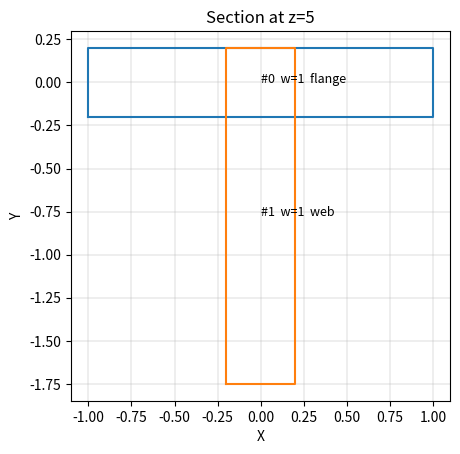
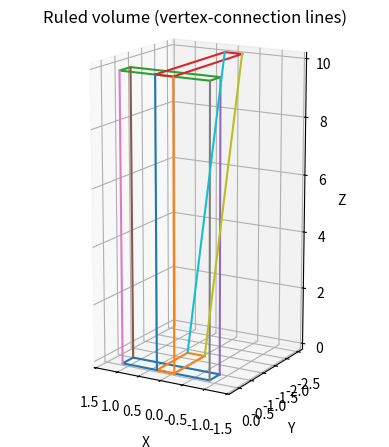

Here is the Python script that generated these plots, in order:
"""
Prototype: continuous section field + property digestor + 2D/3D visualization

Assumptions (explicit):
- Two endpoint sections exist at z0 and z1.
- Same number of polygons in start/end.
- For each polygon: same number of vertices in start/end.
- Vertex ordering is already consistent (your matching is given/assumed).
- Polygons are simple enough for shoelace formulas (no self-intersections).

Dependencies: matplotlib (standard in most Python setups).
"""

from __future__ import annotations

from dataclasses import dataclass
from typing import Tuple, Dict, Optional, List
import math
import random
import warnings

import numpy as np
def export_opensees_discretized_sections(field: ContinuousSectionField, z_coords: list, E_val: float, filename: str = "opensees_sections.tcl"):
    """
    Exports a series of elastic sections to a .tcl file for OpenSees.
    This is useful for models where the user wants to discretize the tapered 
    beam into multiple segments with constant properties.
    """
    with open(filename, "w") as f:
        f.write("# --------------------------------------------------\n")
        f.write("# Sections generated by CSF (Continuous Section Field)\n")
        f.write(f"# Total sections: {len(z_coords)}\n")
        f.write("# --------------------------------------------------\n\n")
        
        for i, z in enumerate(z_coords):
            sec = field.section(z)
            # Perform full geometric analysis of the section at height z
            data = section_full_analysis(sec)
            
            # OpenSees syntax: section Elastic tag E A Iz Iy G J
            # G is estimated as E / (2 * (1 + nu)) -> approx E * 0.38
            G_val = E_val * 0.38
            
            line = (f"section Elastic {i+1} {E_val:.4e} {data['A']:.6f} "
                    f"{data['Ix']:.6f} {data['Iy']:.6f} {G_val:.4e} {data['K_torsion']:.6f}\n")
            f.write(line)
            
    print(f"Successfully exported {len(z_coords)} sections to {filename}")

def export_to_opensees_tcl(field, K_12x12, filename="csf_model.tcl"):
    """
      Generates an OpenSees-ready .tcl file that defines the nodes and the stiffness-matrix element computed by CSF.
    """
    z0 = field.z0
    z1 = field.z1
    
    with open(filename, "w") as f:
        f.write("# --------------------------------------------------\n")
        f.write("# Modello generato automaticamente da CSF (Continuous Section Field)\n")
        f.write("# --------------------------------------------------\n\n")
        
        # 1. Definition of the Nodes (Base and Top)
        # Syntax: node nodeTag x y z
        f.write(f"node 1 0.0 0.0 {z0}\n")
        f.write(f"node 2 0.0 0.0 {z1}\n\n")
        
        # 2. Definition of the stiffness matrix K in TCL list format
        f.write("set K {\n")
        for row in K_12x12:
            row_str = " ".join(f"{val:.8e}" for val in row)
            f.write(f"    {row_str}\n")
        f.write("}\n\n")
        
        # 3. Definition of the geometric transformation (required in OpenSees)
        f.write("geomTransf Linear 1 0 1 0\n\n")
        
        # 4. Definition of the MatrixBeamColumn element
        # Syntax: element matrixBeamColumn eleTag iNode jNode transfTag Klist
        f.write("element matrixBeamColumn 1 1 2 1 $K\n\n")
        
        f.write("puts \"CSF model successfully loaded: 2 nodes, 1 element (12×12 stiffness matrix)\"\n")

    print(f"File TCL generato con successo: {filename}")

def assemble_element_stiffness_matrix(field: ContinuousSectionField, E_ref: float = 1.0) -> np.ndarray:
    """
    Assembles the 12x12 global stiffness matrix by integrating EA, EIx, and EIy 
    along the Z-axis using Euler-Bernoulli beam theory and Gaussian quadrature.
    """
    L = abs(field.z1 - field.z0)
    
    # 5-point Gaussian quadrature for high precision on cubic variations
    gauss_points = [
        (-0.9061798459, 0.2369268851),
        (-0.5384693101, 0.4786286705),
        ( 0.0,           0.5688888889),
        ( 0.5384693101, 0.4786286705),
        ( 0.9061798459, 0.2369268851)
    ]

    K = np.zeros((12, 12))

    for xi, weight in gauss_points:
        # Map Gauss point from [-1, 1] to physical [z0, z1]
        z_phys = ((field.z1 - field.z0) * xi + (field.z1 + field.z0)) / 2.0
        detJ = L / 2.0
        
        # Get local sectional properties (EA, EIx, EIy)
        K_sec = section_stiffness_matrix(field.section(z_phys), E_ref=E_ref)
        EA  = K_sec[0, 0]
        EIx = K_sec[1, 1]
        EIy = K_sec[2, 2]
        
        # Integration weight
        W = weight * detJ

        # --- 1. AXIAL STIFFNESS (Degrees of Freedom: 1, 7) ---
        axial = (EA / L**2) * W 
        K[0, 0] += axial; K[6, 6] += axial
        K[0, 6] -= axial; K[6, 0] -= axial

        # --- 2. BENDING Y-Z PLANE (About X-axis: DoF 2, 6, 8, 12) ---
        # Matrix terms for non-prismatic beam (variable EIx)
        K[1, 1] += (12 * EIx / L**3) * W;  K[1, 5] += (6 * EIx / L**2) * W
        K[5, 1] += (6 * EIx / L**2) * W;   K[5, 5] += (4 * EIx / L) * W
        
        K[7, 7] += (12 * EIx / L**3) * W;  K[7, 11] -= (6 * EIx / L**2) * W
        K[11, 7] -= (6 * EIx / L**2) * W;  K[11, 11] += (4 * EIx / L) * W
        
        K[1, 7] -= (12 * EIx / L**3) * W;  K[1, 11] += (6 * EIx / L**2) * W
        K[5, 7] -= (6 * EIx / L**2) * W;   K[5, 11] += (2 * EIx / L) * W
        
        # Symmetric counterparts
        K[7, 1] = K[1, 7]; K[11, 1] = K[1, 11]; K[7, 5] = K[5, 7]; K[11, 5] = K[5, 11]

        # --- 3. BENDING X-Z PLANE (About Y-axis: DoF 3, 5, 9, 11) ---
        K[2, 2] += (12 * EIy / L**3) * W;  K[2, 4] -= (6 * EIy / L**2) * W
        K[4, 2] -= (6 * EIy / L**2) * W;   K[4, 4] += (4 * EIy / L) * W
        
        K[8, 8] += (12 * EIy / L**3) * W;  K[8, 10] += (6 * EIy / L**2) * W
        K[10, 8] += (6 * EIy / L**2) * W;  K[10, 10] += (4 * EIy / L) * W
        
        K[2, 8] -= (12 * EIy / L**3) * W;  K[2, 10] -= (6 * EIy / L**2) * W
        K[4, 8] += (6 * EIy / L**2) * W;   K[4, 10] += (2 * EIy / L) * W
        
        # Symmetric counterparts
        K[8, 2] = K[2, 8]; K[10, 2] = K[2, 10]; K[8, 4] = K[4, 8]; K[10, 4] = K[4, 10]

    return K

def polygon_inertia_about_origin(poly: Polygon) -> Tuple[float, float, float]:
    """
    Second moments about the origin (0,0) using standard polygon formulas.
    Returns (Ix, Iy, Ixy) about origin, INCLUDING poly.weight.

    Notes:
    - Works for simple polygons (non self-intersecting).
    - Sign/orientation is handled by using signed cross; we then multiply by weight.
    - For holes, you can use negative weight or a separate convention.
    """
    verts = poly.vertices
    n = len(verts)

    Ix = 0.0
    Iy = 0.0
    Ixy = 0.0

    for i in range(n):
        x0, y0 = verts[i].x, verts[i].y
        x1, y1 = verts[(i + 1) % n].x, verts[(i + 1) % n].y
        cross = x0 * y1 - x1 * y0

        Ix += (y0 * y0 + y0 * y1 + y1 * y1) * cross
        Iy += (x0 * x0 + x0 * x1 + x1 * x1) * cross
        Ixy += (x0 * y1 + 2.0 * x0 * y0 + 2.0 * x1 * y1 + x1 * y0) * cross

    Ix *= (1.0 / 12.0)
    Iy *= (1.0 / 12.0)
    Ixy *= (1.0 / 24.0)

    # Apply weight; keep sign conventions consistent by using magnitude of orientation implicitly
    # For typical usage, we want weighted contributions. We take absolute values of Ix/Iy if polygon orientation flips.
    # Using signed formulas + abs for Ix/Iy tends to be robust for mixed orientations in prototypes.
    return (poly.weight * abs(Ix), poly.weight * abs(Iy), poly.weight * Ixy)

def integrate_volume(field: ContinuousSectionField, n: int = 200) -> float:
    """
    Computes the total volume of a 3D ruled solid by numerically integrating 
    cross-sectional areas along the longitudinal axis (Z).

    TECHNICAL SUMMARY:
    This function acts as a volumetric integrator for a domain defined by a 
    Continuous Section Field. It calculates the definite integral of the 
    area function A(z) over the interval [z0, z1]. The solid is treated as a 
    Generalized Ruled Surface where every longitudinal generator is a straight line 
    connecting corresponding vertices of the boundary polygons.

    MATHEMATICAL FORMULATION:
    1. Domain Discretization:
       The integration interval Δz = (z1 - z0) is partitioned into 'n' 
       sub-intervals of equal length:
       dz = Δz / n_steps

    2. Sectional Area Function:
       At any coordinate z, the cross-sectional area A(z) is computed from the 
       polygonal vertices obtained via linear interpolation (LERP) between 
       the two terminal states.

    3. Numerical Integration (Trapezoidal Rule):
       The total volume V is approximated by the second-order composite 
       trapezoidal rule:
       V ≈ Σ [ (A(z_i) + A(z_{i+1})) / 2 ] * dz
       This method is exact for solids with a linear or constant area variation 
       and provides high-order convergence for generalized ruled volumes.

    GEOMETRIC ASSUMPTIONS:
    - Linear Mapping: The connectivity between section0 and section1 is 
      strictly linear, forming a ruled manifold.
    - Homogenized Domain: The function accounts for internal voids or 
      overlapping regions through the algebraic sum of weighted polygonal areas.

    RETURNS:
       - Total Volume [L³] representing the 3D space enclosed by the 
         interpolated polygonal boundaries.
    """
    z0 = field.z0
    z1 = field.z1

    dz = (z1 - z0) / n
    V = 0.0

    for i in range(n + 1):
        z = z0 + i * dz
        section = field.section(z)
        A = section_properties(section)["A"]

        # Trapezoidal rule
        if i == 0 or i == n:
            V += 0.5 * A
        else:
            V += A

    return V * dz

def section_full_analysis(section: Section):
    """
    Performs a comprehensive structural and geometric analysis of a cross-section.
    
    This function integrates primary geometric data with advanced derived properties, 
    including principal inertial axes, elastic section moduli for bending stress 
    estimation, and a refined torsional constant based on Saint-Venant's semi-empirical 
    approximation for shape-agnostic rigidity.
    """
    
    # -------------------------------------------------------------------------
    # 1. PRIMARY GEOMETRIC COMPUTATION
    # -------------------------------------------------------------------------
    # Calculate fundamental properties: Net Area (A), Centroid coordinates (Cx, Cy),
    # Global Moments of Inertia (Ix, Iy, Ixy), and the Polar Moment (J).
    # This step accounts for weighted polygons (e.g., negative weights for holes).
    props = section_properties(section)
    
    # -------------------------------------------------------------------------
    # 2. PRINCIPAL AXIS ANALYSIS
    # -------------------------------------------------------------------------
    # Compute principal moments of inertia (I1, I2) and the rotation angle (theta).
    # This identifies the orientation where the product of inertia is zero, 
    # crucial for analyzing unsymmetrical bending.
    derived = section_derived_properties(props)
    
    # -------------------------------------------------------------------------
    # 3. ELASTIC SECTION MODULI (W) - BENDING CAPACITY
    # -------------------------------------------------------------------------
    # To determine the maximum bending stress (sigma = M/W), we must find the 
    # distance to the "extreme fibers" (the points furthest from the centroid).
    
    # Extract all vertex coordinates from every polygon in the section
    all_x = [v.x for poly in section.polygons for v in poly.vertices]
    all_y = [v.y for poly in section.polygons for v in poly.vertices]
    
    # Compute the maximum perpendicular distance from the centroidal axes:
    # y_dist_max is used for bending about the X-axis (Top/Bottom fiber)
    y_dist_max = max(max(all_y) - props['Cy'], props['Cy'] - min(all_y))
    # x_dist_max is used for bending about the Y-axis (Left/Right fiber)
    x_dist_max = max(max(all_x) - props['Cx'], props['Cx'] - min(all_x))
    
    # Calculate Elastic Moduli: W = I / c_max.
    # A tolerance check (1e-12) prevents division by zero in degenerate geometries.
    props['Wx'] = props['Ix'] / y_dist_max if y_dist_max > 1e-12 else 0.0
    props['Wy'] = props['Iy'] / x_dist_max if x_dist_max > 1e-12 else 0.0
    
    # -------------------------------------------------------------------------
    # 4. TORSIONAL RIGIDITY (K) - SAINT-VENANT APPROXIMATION
    # -------------------------------------------------------------------------
    # For non-circular sections, the Polar Moment (J) significantly overestimates 
    # torsional stiffness because it fails to account for "warping" (axial 
    # deformation of the cross-section).
    
    A = props['A']
    J = props['J']
    
    if J > 1e-12 and A > 0:
        # We apply the general Saint-Venant approximation: K ≈ A^4 / (40 * J).
        # This formula provides a reliable estimation for compact, solid-like 
        # sections, drastically reducing the error compared to using J alone.
        K_approx = (A**4) / (40.0 * J)
        
        # Physical Constraint: According to the theory of elasticity, the torsional 
        # constant (K) of a non-circular section is always less than or equal to 
        # its polar moment of inertia (J).
        props['K_torsion'] = min(K_approx, J)
    else:
        # Handle cases with zero area or inertia
        props['K_torsion'] = 0.0
    
    # -------------------------------------------------------------------------
    # 5. DATA CONSOLIDATION
    # -------------------------------------------------------------------------
    # Merge the primary properties with the derived principal axis data into 
    # a single comprehensive dictionary for downstream structural solvers.
    return {**props, **derived}

def polygon_statical_moment(poly: Polygon, y_axis: float) -> float:
    """
    Computes the First Moment of Area (Statical Moment), Q, of a SINGLE polygon 
    relative to a specific horizontal axis (y_axis).
    
    TECHNICAL NOTES:
    - Formula: Q = Area * (y_centroid - y_axis)
    - Sign Convention: Positive if the polygon centroid is above the reference axis.
    - Homogenization: Uses weighted area to account for holes or material density.
    """
    area_i, (cx_i, cy_i) = polygon_area_centroid(poly)
    # Distance from the polygon centroid to the reference axis
    d_y = cy_i - y_axis
    return area_i * d_y

def section_statical_moment_partial(section: Section, y_cut: float, reference_axis: float = None) -> float:
    """
    Computes the partial Statical Moment (Q) for the portion of the section 
    located ABOVE the vertical coordinate y_cut using geometric clipping.
    """
    props = section_properties(section)
    y_na = reference_axis if reference_axis is not None else props['Cy']
    
    q_total = 0.0
    
    for poly in section.polygons:
        verts = poly.vertices
        n = len(verts)
        new_verts = []
        
        # --- ALGORITMO DI CLIPPING (Sutherland-Hodgman semplificato per y_cut) ---
        for i in range(n):
            p1 = verts[i]
            p2 = verts[(i + 1) % n]
            
            # Case 1: Both points are above the cut
            if p1.y >= y_cut and p2.y >= y_cut:
                new_verts.append(p2)
            
            # Case 2: p1 is above and p2 is below → add the intersection point
            elif p1.y >= y_cut and p2.y < y_cut:
                t = (y_cut - p1.y) / (p2.y - p1.y)
                x_int = p1.x + t * (p2.x - p1.x)
                new_verts.append(Pt(x_int, y_cut))
            
            # Case 3: p1 is below and p2 is above → add the intersection point and p
            elif p1.y < y_cut and p2.y >= y_cut:
                t = (y_cut - p1.y) / (p2.y - p1.y)
                x_int = p1.x + t * (p2.x - p1.x)
                new_verts.append(Pt(x_int, y_cut))
                new_verts.append(p2)
                
            # Case 4: Both points are below → add nothing
        
        # if a new polygon has been created (the upper portion)
        if len(new_verts) >= 3:
            clipped_poly = Polygon(vertices=tuple(new_verts), weight=poly.weight)
            # CCompute the area and centroid of the cut portion
            area_part, (_, cy_part) = polygon_area_centroid(clipped_poly)
            # Q = Area_part × (centroid_y_part − neutral_axis_y)
            q_total += area_part * (cy_part - y_na)
            
    return q_total


def section_derived_properties(props: Dict[str, float]) -> Dict[str, float]:
    """
    Computes derived structural properties including principal moments of inertia,
    principal axis rotation, and radius of gyration.
    """
    Ix = props['Ix']
    Iy = props['Iy']
    Ixy = props['Ixy']

    # Calculate Mohr's Circle parameters
    avg = (Ix + Iy) / 2
    diff = (Ix - Iy) / 2
    # R is the radius of Mohr's Circle: R = sqrt(((Ix - Iy)/2)^2 + Ixy^2)
    R = math.sqrt(diff**2 + Ixy**2)

    # --- NUMERICAL STABILITY & ISOTROPY CHECK ---
    # For perfectly symmetric sections (like circles or squares), Ix = Iy and Ixy = 0.
    # This creates a mathematical singularity where the principal angle is indeterminate
    # (Mohr's Circle collapses to a single point). 
    # To prevent numerical noise (1e-16) from producing erratic rotation angles,
    # we detect if the radius R is negligible compared to the magnitude of inertia.
    # If isotropic, the principal angle is set to 0.0 by engineering convention.
    if R < abs(avg) * 1e-14: 
        theta = 0.0
    else:
        # Standard calculation for the angle of the principal X-axis
        theta = 0.5 * math.atan2(-2 * Ixy, Ix - Iy)
    # --------------------------------------------

    return {
        'I1': avg + R,  # Major principal moment of inertia
        'I2': avg - R,  # Minor principal moment of inertia
        'theta_rad': theta,
        'theta_deg': math.degrees(theta),
        'rx': math.sqrt(Ix / props['A']) if props['A'] > 0 else 0,
        'ry': math.sqrt(Iy / props['A']) if props['A'] > 0 else 0,
    }

def _get_triangle_gauss_points(v0: Pt, v1: Pt, v2: Pt):
    """
    Computes Gaussian sampling points and weights for a triangular domain.

    TECHNICAL SUMMARY:
    This function implements a 3-point Gaussian Quadrature rule for 2D numerical 
    integration over a triangle defined by vertices v0, v1, and v2. It is the 
    computational engine used to determine mass and stiffness properties 
    (Area, Inertia, Elasticity) of complex polygonal sections.

    MATHEMATICAL FORMULATION:
    1. Local Area Calculation: 
       The function calculates the triangle's area using the Shoelace formula 
       (cross-product method): 
       Area = 0.5 * |x0(y1 - y2) + x1(y2 - y0) + x2(y0 - y1)|

    2. Barycentric Coordinate Mapping:
       It utilizes optimal internal sampling points (r, s, t) where t = 1 - r - s.
       The coordinates [(1/6, 1/6), (2/3, 1/6), (1/6, 2/3)] are chosen for 
       Quadratic Precision, meaning they integrate any quadratic polynomial 
       (like y^2 or x*y used in Inertia calculations) exactly.

    3. Transformation to Cartesian Space:
       The local coordinates are mapped to the global (x, y) system using:
       P = r*V0 + s*V1 + t*V2

    4. Weight Assignment:
       Each point is assigned a weight equal to (1/3 * Area), ensuring that 
       the sum of weights equals the total triangular area.

    RETURNS:
       A list of tuples (x, y, weight) representing the discrete integration points.
    """
    # Barycentric coordinates (r, s, t) with t = 1 - r - s
    # Optimal interior points for quadratic accuracy
    coords = [(1/6, 1/6), (2/3, 1/6), (1/6, 2/3)]
    w_gauss = 1/3 
    
    # Triangle area (local Shoelace formula)
    area = 0.5 * abs(v0.x*(v1.y - v2.y) + v1.x*(v2.y - v0.y) + v2.x*(v0.y - v1.y))
    
    points = []
    for r, s in coords:
        t = 1 - r - s
        x = r*v0.x + s*v1.x + t*v2.x
        y = r*v0.y + s*v1.y + t*v2.y
        points.append((x, y, w_gauss * area))
    return points

def section_stiffness_matrix(section: Section, E_ref: float = 1.0) -> np.ndarray:
    """

 Assembles the 3x3 constitutive stiffness matrix relating generalized 
    strains to internal forces (N, Mx, My).

    TECHNICAL SUMMARY:
    This function performs a numerical integration over the composite 
    polygonal domain to compute the sectional stiffness properties relative 
    to the global origin (0,0). It accounts for multi-material homogenization 
    via the polygon weighting system.

    STIFFNESS MATRIX FORMULATION:
    The resulting matrix K maps the axial strain (epsilon) and curvatures 
    (kappa_x, kappa_y) to the Resultant Normal Force (N) and Bending Moments (Mx, My):
    
        [ N  ]   [ EA    ESx   -ESy  ] [ epsilon ]
        [ Mx ] = [ ESx   EIxx  -EIxy ] [ kappa_x ]
        [ My ]   [ -ESy -EIxy   EIyy ] [ kappa_y ]

    COMPUTATIONAL STRATEGY:
    1. Fan Triangulation: 
       Each polygon is decomposed into triangles using a "fan" approach, 
       with the first vertex (v0) acting as the common pivot.
       
    2. Numerical Integration (Gauss Quadrature):
       For each triangular sub-domain, the function calls the Gaussian 
       integrator to retrieve optimal sampling points.
       
    3. Contribution Mapping:
       At each Gauss point (x, y) with differential area dA:
       - Axial Stiffness (EA): Σ E * dA
       - First Moments (ESx, ESy): Σ E * y * dA and Σ E * x * dA
       - Second Moments (EIxx, EIyy, EIxy): Σ E * y^2 * dA, Σ E * x^2 * dA, 
         and Σ E * x * y * dA.

    4. Homogenization:
       The 'poly.weight' parameter scales the reference Young's Modulus (E_ref), 
       allowing for the modeling of hollow sections (negative weights) or 
       composite structures with varying material stiffness.

    5. Symmetrization:
       Enforces the Maxwell-Betti reciprocal theorem by ensuring K[i,j] = K[j,i].

    RETURNS:
       A 3x3 NumPy array representing the cross-sectional stiffness tensor.   

    """
    # Initialize the matrix terms:
    # [ EA   ESx  -ESy ]
    # [ ESx  EIxx -EIxy ]
    # [ -ESy -EIxy EIyy ]
    K = np.zeros((3, 3))

    for poly in section.polygons:
        val_E = poly.weight * E_ref # Polygon weight * Elastic modulus
        verts = poly.vertices
        
        # Fan triangulation (v0 is the pivot)
        v0 = verts[0]
        for i in range(1, len(verts) - 1):
            v1, v2 = verts[i], verts[i+1]
            gauss_pts = _get_triangle_gauss_points(v0, v1, v2)
            
            for x, y, dA in gauss_pts:
                contribution = val_E * dA
                
                K[0, 0] += contribution              # EA
                K[0, 1] += contribution * y          # ESx
                K[0, 2] += contribution * (-x)       # -ESy
                
                K[1, 1] += contribution * y**2       # EIxx
                K[1, 2] += contribution * (-x * y)   # -EIxy
                
                K[2, 2] += contribution * x**2       # EIyy

    # Symmetrization
    K[1, 0] = K[0, 1]
    K[2, 0] = K[0, 2]
    K[2, 1] = K[1, 2]
    
    return K


def _segments_intersect(p1, p2, p3, p4) -> bool:
    '''
    Determines if two finite line segments (p1-p2 and p3-p4) intersect in a 2D plane.

    TECHNICAL SUMMARY:
    This function implements a robust geometric intersection test based on the 
    'Orientation Test' (cross-product method). It is primarily used to detect 
    self-intersections in homogenized polygons, ensuring the topological integrity 
    of the cross-sectional boundaries.

    MATHEMATICAL FORMULATION:
    1. Orientation Primitive:
       The inner 'orient' function computes the signed area of the triangle formed 
       by points (a, b, c). 
       - If Result > 0: The sequence (a, b, c) is Counter-Clockwise (CCW).
       - If Result < 0: The sequence is Clockwise (CW).
       - If Result = 0: The points are Collinear.

    2. Relative Orientation Logic:
       For two segments to intersect, the endpoints of each segment must lie on 
       opposite sides of the line defined by the other segment.
       - o1, o2 check points p3 and p4 relative to line p1-p2.
       - o3, o4 check points p1 and p2 relative to line p3-p4.

    3. Intersection Criterion:
       The condition (o1 * o2 < 0) and (o3 * o4 < 0) identifies a 'Proper Intersection'.
       This occurs when the endpoints strictly straddle the opposing lines, 
       excluding collinear overlaps or shared endpoints to maintain computational 
       stability during polygon validation.

    APPLICABILITY IN RULED SURFACE MODELING:
    By preventing self-intersecting polygons, this function ensures that the 
    Shoelace formula and Gaussian integration yield physically consistent results 
    for the area and inertia of the tower sections.

    RETURNS:
       - True: If segments p1-p2 and p3-p4 intersect.
       - False: Otherwise.

    '''

    def orient(a, b, c):
        return (b.x - a.x) * (c.y - a.y) - (b.y - a.y) * (c.x - a.x)

    o1 = orient(p1, p2, p3)
    o2 = orient(p1, p2, p4)
    o3 = orient(p3, p4, p1)
    o4 = orient(p3, p4, p2)

    return (o1 * o2 < 0) and (o3 * o4 < 0)


def polygon_has_self_intersections(poly: Polygon) -> bool:
    verts = poly.vertices
    n = len(verts)

    for i in range(n):
        a1 = verts[i]
        a2 = verts[(i + 1) % n]

        for j in range(i + 2, n):
            # skip adjacent edges and the closing edge
            if j == i or (j + 1) % n == i:
                continue

            b1 = verts[j]
            b2 = verts[(j + 1) % n]

            if _segments_intersect(a1, a2, b1, b2):
                return True

    return False



# -------------------------
# Geometry primitives
# -------------------------

@dataclass(frozen=True)
class Pt:
    x: float
    y: float

    def lerp(self, other: "Pt", t: float) -> "Pt":
        return Pt(
            (1.0 - t) * self.x + t * other.x,
            (1.0 - t) * self.y + t * other.y
        )


@dataclass(frozen=True)
class Polygon:
    vertices: Tuple[Pt, ...]
    weight: float = 1.0   # homogenization coefficient, can be negative
    name: str = ""        # optional label / id

    def __post_init__(self) -> None:
        if len(self.vertices) < 3:
            raise ValueError("Polygon must have at least 3 vertices.")


@dataclass(frozen=True)
class Section:
    polygons: Tuple[Polygon, ...]
    z: float
def poly_from_string(s: str, weight: float = 1.0, name: str = "") -> Polygon:
    """
    Utility: build a Polygon from a string like:
      "-0.5,-0.5  0.5,-0.5  0.5,0.5  -0.5,0.5"
    """
    pts = []
    for token in s.split():
        x_str, y_str = token.split(",")
        pts.append(Pt(float(x_str), float(y_str)))
    return Polygon(vertices=tuple(pts), weight=weight, name=name)

# -------------------------
# Core: Continuous section field (geometry-only)
# -------------------------

class ContinuousSectionField:
    """
    Geometry-only object:
    - stores two endpoint sections (at z0 and z1)
    - returns intermediate Section at any z via linear interpolation of corresponding vertices
    """


    def __init__(self, section0: Section, section1: Section):
            
            if len(section0.polygons) != len(section1.polygons):
                raise ValueError(
                    f"Mismatch: section0 has {len(section0.polygons)} polygons, "
                    f"but section1 has {len(section1.polygons)} polygons."
            )

            if section0.z == section1.z:
                raise ValueError("Sections must be at different z coordinates.")

            self.s0 = section0
            self.s1 = section1

            # single source of truth
            self.z0 = section0.z
            self.z1 = section1.z

            self._validate_inputs()

    def _validate_inputs(self) -> None:
        if len(self.s0.polygons) != len(self.s1.polygons):
            raise ValueError("Start/end sections must have the same number of polygons.")

        for i, (p0, p1) in enumerate(zip(self.s0.polygons, self.s1.polygons)):
            if len(p0.vertices) != len(p1.vertices):
                raise ValueError(
                    f"Polygon index {i} has different vertex counts: "
                    f"{len(p0.vertices)} vs {len(p1.vertices)}"
                )

    def _to_t(self, z: float) -> float:
        z = float(z)
        if not (min(self.z0, self.z1) <= z <= max(self.z0, self.z1)):
            raise ValueError(f"z={z} is outside [{self.z0}, {self.z1}].")
        return (z - self.z0) / (self.z1 - self.z0)

    def section(self, z: float) -> Section:
        t = self._to_t(z)

        polys: List[Polygon] = []
        for p0, p1 in zip(self.s0.polygons, self.s1.polygons):
            verts = tuple(v0.lerp(v1, t) for v0, v1 in zip(p0.vertices, p1.vertices))
            # keep weight/name from p0 by default (can be changed to another policy)
            #polys.append(Polygon(vertices=verts, weight=p0.weight, name=p0.name))

            poly = Polygon(vertices=verts, weight=p0.weight, name=p0.name)

            if polygon_has_self_intersections(poly):
                warnings.warn(
                    f"Self-intersection detected in polygon '{poly.name}' at z={z:.3f}",
                    RuntimeWarning
                )

            polys.append(poly)

        return Section(polygons=tuple(polys), z=float(z))


# -------------------------
# Digestor: Section properties (2D polygon-based)
# -------------------------

def _polygon_signed_area_and_centroid(poly: Polygon) -> Tuple[float, Tuple[float, float]]:
    """
    Shoelace. Returns signed area (can be negative depending on orientation) and centroid.
    """
    verts = poly.vertices
    n = len(verts)

    a2 = 0.0  # 2*Area signed
    cx6 = 0.0
    cy6 = 0.0

    for i in range(n):
        x0, y0 = verts[i].x, verts[i].y
        x1, y1 = verts[(i + 1) % n].x, verts[(i + 1) % n].y
        cross = x0 * y1 - x1 * y0
        a2 += cross
        cx6 += (x0 + x1) * cross
        cy6 += (y0 + y1) * cross

    if abs(a2) < 1e-14:
        # Degenerate polygon
        return 0.0, (0.0, 0.0)

    A = 0.5 * a2
    Cx = cx6 / (3.0 * a2)  # because centroid formula uses 6A, and 6A=3*a2
    Cy = cy6 / (3.0 * a2)
    return A, (Cx, Cy)


def polygon_area_centroid(poly: Polygon) -> Tuple[float, Tuple[float, float]]:
    """
Computes the signed area and geometric centroid of a non-self-intersecting polygon.

    TECHNICAL SUMMARY:
    This function implements the Surveyor's Formula (Shoelace Algorithm), 
    derived from Green's Theorem, to integrate area and first moments over 
    a planar polygonal domain. It is designed to handle both "solid" (counter-clockwise) 
    and "void" (clockwise) polygons to model hollow sections like wind turbine towers.

    MATHEMATICAL FORMULATION:
    1. Signed Area (A):
       The area is computed as the sum of cross-products of vertex vectors:
       A = 0.5 * Σ (x_i * y_{i+1} - x_{i+1} * y_i)
       The sign of the area indicates the vertex winding order:
       - Positive: Counter-Clockwise (CCW).
       - Negative: Clockwise (CW).

    2. Geometric Centroid (Cx, Cy):
       The coordinates of the centroid (center of area) are derived from the 
       first moments of area (Qx, Qy):
       Cx = (1 / 6A) * Σ (x_i + x_{i+1}) * (x_i * y_{i+1} - x_{i+1} * y_i)
       Cy = (1 / 6A) * Σ (y_i + y_{i+1}) * (x_i * y_{i+1} - x_{i+1} * y_i)

    COMPUTATIONAL ROBUSTNESS:
    - Degeneracy Handling: Includes a threshold check (1e-14) to identify 
      degenerate polygons (lines or points) and prevent division-by-zero errors.
    - Consistency: Since it utilizes a cyclic vertex indexing [(i + 1) % n], 
      it ensures a closed-loop integration regardless of vertex count.

    APPLICABILITY IN RULED SURFACE MODELING:
    By returning the signed area, this function allows for seamless 
    homogenization. When a void (e.g., the inner diameter of a tower) is 
    modeled with an opposite winding order or negative weight, the integration 
    correctly subtracts its properties from the total section digest.

    RETURNS:
       - Area: Signed area of the polygon [L²].
       - Centroid: Tuple (Cx, Cy) representing the geometric center [L].
    """
    A_signed, (Cx, Cy) = _polygon_signed_area_and_centroid(poly)
    A_mag = abs(A_signed)
    return poly.weight * A_mag, (Cx, Cy)


def section_data(field: ContinuousSectionField, z: float) -> dict:
    """
    Extracts the complete geometric state and physical properties of a section 
    at a specific longitudinal coordinate (z).

    TECHNICAL SUMMARY:
    This function acts as a high-level accessor for the Continuous Section Field. 
    It performs a synchronized extraction of both the interpolated boundary 
    geometry and the corresponding integral properties (Area, First/Second Moments). 
    It provides a discrete "snapshot" of a 3D ruled solid at any point along 
    its integration path.

    WORKFLOW AND DATA ARCHITECTURE:
    1. Geometric Reconstruction:
       The function first invokes the internal Linear Interpolation (LERP) 
       mechanism to reconstruct the homogenized polygonal boundaries at 
       coordinate 'z'. This ensures topological consistency across the 
       longitudinal domain.

    2. Property Integration:
       Once the geometry is established, the 'section_properties' engine 
       is executed to compute the sectional digest. This involves:
       - Zeroth Moment: Area (A).
       - First Moments: Centroidal coordinates (Cx, Cy).
       - Second Moments: Moments of inertia (Ix, Iy, Ixy) and the Polar 
         Moment (J).

    3. Data Encapsulation:
       The results are packaged into a dictionary structure, decoupling the 
       raw geometric data (vertices/polygons) from the derived structural 
       parameters.

    APPLICABILITY:
    This function is the standard interface for structural analysis routines 
    that require local stiffness or stress evaluation at specific points 
    along a non-prismatic member.

    RETURNS:
       A dictionary containing:
       - 'section': The Section object (polygonal boundaries at z).
       - 'properties': A dictionary of computed geometric constants.
    """

    section = field.section(z)
    props = section_properties(section)

    return {
        "section": section,     # geometria completa
        "properties": props,    # A, Cx, Cy, Ix, Iy, Ixy, J
    }

def section_properties(section: Section) -> Dict[str, float]:
    """
    Computes the integral geometric properties for a composite cross-section.

    TECHNICAL SUMMARY:
    This function performs a multi-pass integration over a set of weighted 
    polygons to derive the global geometric constants. It manages homogenization 
    by algebraically summing contributions, allowing for the representation of 
    complex domains with voids or varying material densities.

    ALGORITHMIC WORKFLOW:
    1. First-Order Moments (Area and Centroid):
       - Aggregates the weighted area (A) and the first moments of area (Qx, Qy) 
         for all constituent polygons.
       - Locates the global centroid (Cx, Cy) of the composite section.

    2. Second-Order Moments (Inertia about Origin):
       - Computes the area moments of inertia (Ix, Iy) and the product of 
         inertia (Ixy) relative to the global coordinate origin (0,0).

    3. Translation of Axes (Parallel Axis Theorem):
       - Applies the Huygens-Steiner Theorem to shift the moments of inertia 
         from the global origin to the newly calculated centroidal axes:
         I_centroid = I_origin - A * d^2
       - This transformation ensures the properties are intrinsic to the 
         section's geometry, independent of the global coordinate system.

    4. Polar Moment Extraction:
       - Derives the Polar Second Moment of Area (J) about the centroid as 
         the sum of the orthogonal centroidal moments (Ix + Iy).

    RETURNS:
       A comprehensive dictionary containing:
       - 'A': Net weighted area.
       - 'Cx', 'Cy': Centroidal coordinates.
       - 'Ix', 'Iy', 'Ixy': Second moments of area about centroidal axes.
       - 'J': Polar moment of area.
    """
    # First pass: area + centroid
    A_tot = 0.0
    Cx_num = 0.0
    Cy_num = 0.0

    poly_cache = []
    for poly in section.polygons:
        A_i, (cx_i, cy_i) = polygon_area_centroid(poly)
        A_tot += A_i
        Cx_num += A_i * cx_i
        Cy_num += A_i * cy_i
        poly_cache.append((poly, A_i, cx_i, cy_i))

    if abs(A_tot) < 1e-14:
        raise ValueError("Composite area is ~0; cannot compute centroid/properties reliably.")

    Cx = Cx_num / A_tot
    Cy = Cy_num / A_tot

    # Second pass: inertia about origin then shift to centroid
    Ix_o = 0.0
    Iy_o = 0.0
    Ixy_o = 0.0

    for poly, _, _, _ in poly_cache:
        ix, iy, ixy = polygon_inertia_about_origin(poly)
        Ix_o += ix
        Iy_o += iy
        Ixy_o += ixy

    # Parallel axis theorem to centroid
    Ix_c = Ix_o - A_tot * (Cy * Cy)
    Iy_c = Iy_o - A_tot * (Cx * Cx)
    Ixy_c = Ixy_o - A_tot * (Cx * Cy)

    J = Ix_c + Iy_c

    return {
        "z": section.z,
        "A": A_tot,
        "Cx": Cx,
        "Cy": Cy,
        "Ix": Ix_c,
        "Iy": Iy_c,
        "Ixy": Ixy_c,
        "J": J,
    }


# -------------------------
# Visualization helpers
# -------------------------

def _set_axes_equal_3d(ax) -> None:
    """
    Configures 3D axis limits to perform a 'selective zoom' and maintain 
    consistent aspect ratios for cross-sectional visualization.

    TECHNICAL SUMMARY:
    This function normalizes the viewport of a Matplotlib 3D projection. 
    It ensures that the horizontal plane (X-Y) is scaled isotropically 
    (equal aspect ratio) to prevent geometric distortion of the sections, 
    while allowing the longitudinal axis (Z) to retain its full physical 
    extent for structural context.

    ALGORITHMIC LOGIC:
    1. Limit Extraction:
       Retrieves current bounding box limits for X, Y, and Z dimensions 
       to determine the object's spatial center.

    2. Planar Isotropic Scaling:
       Calculates a maximum radius based on the spans of X and Y. By 
       applying this radius symmetrically to both horizontal axes, the 
       function ensures that circles or ellipses appear without 
       eccentricity distortion.

    3. Longitudinal Preservation:
       Unlike standard 'equal axis' commands, this logic preserves the 
       original Z-limits. This is crucial for high-aspect-ratio solids, 
       ensuring the entire height is visible within the frame.

    4. Box Aspect Ratio:
       Sets the 'box_aspect' to (1, 1, 2) to force a vertical emphasis, 
       making slender solids visually representative of their physical 
       proportions.
    """
    x_limits = ax.get_xlim3d()
    y_limits = ax.get_ylim3d()
    z_limits = ax.get_zlim3d()

    # Calcoliamo i centri
    x_mid = sum(x_limits) / 2.0
    y_mid = sum(y_limits) / 2.0
    z_mid = sum(z_limits) / 2.0

    # Determine the maximum range for the X-Y plane only
    # (Ensures horizontal geometry fills the space without distortion)
    x_range = abs(x_limits[1] - x_limits[0])
    y_range = abs(y_limits[1] - y_limits[0])
    radius_xy = 0.5 * max(x_range, y_range)

    # Apply centered isotropic zoom on X and Y
    ax.set_xlim3d([x_mid - radius_xy, x_mid + radius_xy])
    ax.set_ylim3d([y_mid - radius_xy, y_mid + radius_xy])
    
    # Maintain physical Z-limits for the longitudinal axis
    ax.set_zlim3d(z_limits)

    # Force a visual box aspect to emphasize verticality
    ax.set_box_aspect((1, 1, 2))


class Visualizer:
    """
    Adds 2D and 3D plotting utilities on top of a ContinuousSectionField.
    """

    def __init__(self, field: ContinuousSectionField):
        self.field = field

    def plot_section_2d(self, z: float, show_ids: bool = True, show_weights: bool = True,
                        title: Optional[str] = None, ax=None):
        """
        Draw 2D section at z in perfect scale (equal aspect).
        Annotates polygon index and weight at each polygon centroid.
        """
        import matplotlib.pyplot as plt

        sec = self.field.section(z)

        if ax is None:
            fig, ax = plt.subplots()

        for idx, poly in enumerate(sec.polygons):
            xs = [p.x for p in poly.vertices] + [poly.vertices[0].x]
            ys = [p.y for p in poly.vertices] + [poly.vertices[0].y]
            ax.plot(xs, ys)

            # annotate at centroid
            if show_ids or show_weights:
                _, (cx, cy) = polygon_area_centroid(poly)
                parts = []
                if show_ids:
                    parts.append(f"#{idx}")
                if show_weights:
                    parts.append(f"w={poly.weight:g}")
                if poly.name:
                    parts.append(poly.name)
                ax.text(cx, cy, "  ".join(parts), fontsize=9)

        ax.set_aspect("equal", adjustable="box")
        ax.set_xlabel("X")
        ax.set_ylabel("Y")
        ax.grid(True, linewidth=0.3)

        if title is None:
            title = f"Section at z={z:g}"
        ax.set_title(title)

        return ax
    

    def plot_volume_3d(self, show_end_sections: bool = True, line_percent: float = 100.0,
                       seed: int = 0, title: str = "Ruled volume (vertex-connection lines)", ax=None):
        """
        Draw the 3D ruled "skeleton":
        - endpoint section outlines (optional)
        - straight lines connecting corresponding vertices (ruled generators)
        - ability to display only a percentage of those lines for readability

        line_percent:
          0..100 : percentage of connection lines shown (random subsample).
        """
        import matplotlib.pyplot as plt
        from mpl_toolkits.mplot3d import Axes3D  # noqa: F401 (needed by mpl)

        if not (0.0 <= line_percent <= 100.0):
            raise ValueError("line_percent must be within [0, 100].")
            
        # 2. AXES INITIALIZATION
        # If no existing axis is provided, create a new 3D figure with a default perspective.
        if ax is None:
            fig = plt.figure()
            ax = fig.add_subplot(111, projection="3d")
            ax.view_init(elev=15, azim=120)

        # 3. GEOMETRY EXTRACTION
        # Get endpoint sections at the field's start (z0) and end (z1).
        z0, z1 = self.field.z0, self.field.z1
        s0 = self.field.section(z0)
        s1 = self.field.section(z1)

        # 4. DRAW END SECTIONS
        # If show_end_sections is True, plot the perimeter of all polygons at Z0 and Z1.
        # This helps visualize the boundary transition of the ruled
        if show_end_sections:
            for sec in (s0, s1):
                for poly in sec.polygons:
                    xs = [p.x for p in poly.vertices] + [poly.vertices[0].x]
                    ys = [p.y for p in poly.vertices] + [poly.vertices[0].y]
                    zs = [sec.z] * len(xs)
                    ax.plot(xs, ys, zs)
        # 5. BUILD GENERATOR LINES
        # Create a list of all straight lines (ruled generators) connecting
        # each vertex in the start section to its corresponding vertex in the end section.
        all_lines = []
        for p0, p1 in zip(s0.polygons, s1.polygons):
            for v0, v1 in zip(p0.vertices, p1.vertices):
                all_lines.append((v0, v1))

        # 6. SUBSAMPLING (Visual Clarity)
        # If line_percent < 100, we randomly select a subset of lines to avoid visual clutter.
        # Using a fixed 'seed' ensures the same set of lines is picked every time (reproducibility).
        if line_percent < 100.0:
            rng = random.Random(seed)
            k = int(math.ceil(len(all_lines) * (line_percent / 100.0)))
            k = max(0, min(k, len(all_lines)))
            all_lines = rng.sample(all_lines, k)

        # 7. PLOTTING
        # Draw the connection lines between the two Z-planes.
        for v0, v1 in all_lines:
            ax.plot([v0.x, v1.x], [v0.y, v1.y], [z0, z1])

        # Draw axes labels
        ax.set_xlabel("X")
        ax.set_ylabel("Y")
        ax.set_zlabel("Z")
        ax.set_title(title)

        # Improve scaling
        _set_axes_equal_3d(ax)
        return ax


# ============================================================
# Example: Continuous Section Field – Static Properties Demo
# ============================================================
#
# This script demonstrates how to:
# - define polygonal cross-sections,
# - interpolate them along a longitudinal axis (Z),
# - compute geometric and static properties,
# - visualize both 2D sections and the 3D ruled solid.
#
# The example uses a tapered T-section composed of:
# - a flange polygon
# - a web polygon
#
# Coordinate system:
#   X → horizontal
#   Y → vertical
#   Z → longitudinal
#
# NOTE:
# A negative centroid Y-coordinate (Cy) is expected in this example
# because most of the section area lies below the global X-axis.
#
# ============================================================


if __name__ == "__main__":

    # --------------------------------------------------------
    # 1. DEFINE START SECTION (Z = 0)
    # --------------------------------------------------------
    # The start section is a T-shape composed of two polygons:
    # - flange (horizontal plate)
    # - web (vertical plate)


    # Define start polygons (T-Section at Z=0)
    poly0_start = Polygon(
        vertices=(Pt(-1, -0.2), Pt(1, -0.2), Pt(1, 0.2), Pt(-1, 0.2)),
        weight=1.0,
        name="flange",
    )
    poly1_start = Polygon(
        vertices=(Pt(-0.2, -1.0), Pt(0.2, -1.0), Pt(0.2, 0.2), Pt(-0.2, 0.2)),
        weight=1.0,
        name="web",
    )

    # --------------------------------------------------------
    # 2. DEFINE END SECTION (Z = 10)
    # --------------------------------------------------------
    # The flange remains unchanged.
    # The web depth increases linearly from 1.0 to 2.5,
    # producing a tapered T-section along the Z-axis.

    poly0_end = Polygon(
        vertices=(Pt(-1, -0.2), Pt(1, -0.2), Pt(1, 0.2), Pt(-1, 0.2)),
        weight=1.0,
        name="flange",
    )
    poly1_end = Polygon(
        vertices=(Pt(-0.2, -2.5), Pt(0.2, -2.5), Pt(0.2, 0.2), Pt(-0.2, 0.2)),
        weight=1.0,
        name="web",
    )

    '''
    poly1_end = Polygon(
        vertices=(Pt(-0.2, -2.5), Pt(0.2, -2.5), Pt(0.2, 0.2), Pt(-0.2, 0.2)),
        weight=1.0,
        name="web",
    )
    '''
    # --------------------------------------------------------
    # 3. CREATE SECTIONS WITH Z-COORDINATES
    # --------------------------------------------------------
    # Each Section groups polygons and assigns a Z position.

    s0 = Section(polygons=(poly0_start, poly1_start), z=0.0)
    s1 = Section(polygons=(poly0_end, poly1_end), z=10.0)

    # --------------------------------------------------------
    # 4. INITIALIZE CONTINUOUS SECTION FIELD
    # --------------------------------------------------------
    # A linear interpolator is used to generate intermediate
    # sections between Z = 0 and Z = 10.
    field = ContinuousSectionField(section0=s0, section1=s1)


    # --------------------------------------------------------
    # 5. PRIMARY SECTION PROPERTIES (Z = 5.0)
    # --------------------------------------------------------
    # Properties are computed at mid-span.
    sec_mid = field.section(5.0)
    props = section_properties(sec_mid)


    # ============================================================
    # COMPLETE MODEL CAPABILITIES VERIFICATION (18 POINTS)
    # ============================================================
    print("\n" + "="*60)
    print("FULL MODEL ANALYSIS REPORT - SECTION AT Z=5.0")
    print("="*60)

    # Run the full analysis using Saint-Venant theory
    full_analysis = section_full_analysis(sec_mid)
    
    # 1-7) Proprietà Primarie
    print(f"1) Area (A):               {full_analysis['A']:.4f}      # Net area")
    print(f"2) Centroid Cx:            {full_analysis['Cx']:.4f}     # Horizontal CG")
    print(f"3) Centroid Cy:            {full_analysis['Cy']:.4f}     # Vertical CG")
    print(f"4) Inertia Ix:             {full_analysis['Ix']:.4f}     # Centroidal X Inertia")
    print(f"5) Inertia Iy:             {full_analysis['Iy']:.4f}     # Centroidal Y Inertia")
    print(f"6) Inertia Ixy:            {full_analysis['Ixy']:.4f}    # Product of Inertia")
    print(f"7) Polar Moment (J):       {full_analysis['J']:.4f}      # Ix + Iy")

    # 8-11) Derived Properties and Principal Axes
    print(f"8) Principal Inertia I1:   {full_analysis['I1']:.4f}     # Max Principal Moment")
    print(f"9) Principal Inertia I2:   {full_analysis['I2']:.4f}     # Min Principal Moment")
    print(f"10) Radius of Gyration rx: {full_analysis['rx']:.4f}     # sqrt(Ix/A)")
    print(f"11) Radius of Gyration ry: {full_analysis['ry']:.4f}     # sqrt(Iy/A)")

    # 12-14) Strength and Torsional Properties
    print(f"12) Elastic Modulus Wx:    {full_analysis['Wx']:.4f}     # Ix / y_max")
    print(f"13) Elastic Modulus Wy:    {full_analysis['Wy']:.4f}     # Iy / x_max")
    print(f"14) Torsional Rigidity K:  {full_analysis['K_torsion']:.4f} # Saint-Venant K")

    # 15-16) Direct checks on individual polygons (Polygon 0: Flange)
    poly0 = sec_mid.polygons[0]
    ix_orig, _, _ = polygon_inertia_about_origin(poly0)
    q_poly0 = polygon_statical_moment(poly0, y_axis=full_analysis['Cy'])

    print(f"15) Polygon 0 Ix (Origin): {ix_orig:.4f}     # Direct call verification")
    print(f"16) Polygon 0 Q_local:     {q_poly0:.4f}     # Direct call verification")

    # 17) Static moment for shear (partial section)
    q_na = section_statical_moment_partial(sec_mid, y_cut=full_analysis['Cy'])
    print(f"17) Section Q_na:          {q_na:.4f}     # Statical moment for shear (at Neutral Axis)")

    # 18) Stiffness matrix (constitutive analysis)
    k_matrix = section_stiffness_matrix(sec_mid, E_ref=210000) # Esempio Acciaio
    print(f"18) Stiffness Matrix Shape: {k_matrix.shape}       # Direct call verification (3x3 Matrix)")
    
    print("="*60)
    # --------------------------------------------------------
    # 9. VISUALIZATION
    # --------------------------------------------------------
    # - 2D section plot at Z = 5.0
    # - 3D ruled solid visualization
    viz = Visualizer(field)
    # Generate 2D plot for the specified slice
    viz.plot_section_2d(z=5.0)
    # Generate 3D plot of the interpolated solid
    # line_percent determines the density of the longitudinal ruled lines
    viz.plot_volume_3d(line_percent=100.0, seed=1)
    import matplotlib.pyplot as plt
    plt.show()
